Run: headless pygame with SDL's dummy video driver; simulated clock (each Clock.tick advances the game by its frame time, no real sleeping); random seed 0; keys injected as events and as key.get_pressed() state; no mouse input.
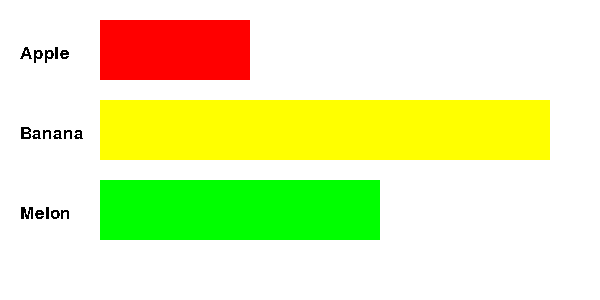
Frame 1 of 4 · flips 1–60 · no input
Frame 2 of 4 · flips 61–180 · tapped SPACE, RETURN · held RIGHT (→), D · screen unchanged from frame 1, image omitted
Frame 3 of 4 · flips 181–300 · held DOWN (↓), S · screen unchanged from frame 2, image omitted
Frame 4 of 4 · flips 301–420 · held LEFT (←), A, UP (↑), W · screen unchanged from frame 3, image omitted

The pygame program that drew these frames:

import pygame

pygame.init() 

Display = pygame.display.set_mode((600,300))

pygame.display.set_caption("Bar Graph")
pygame.display.update()

white = (255,255,255)
black = (0,0,0)
red = (255, 0, 0)
green = (0, 255, 0)
yellow = (255, 255, 0)

# You will be visualizing this data.
# (Label, Color of the bar, Length of the bar)
data = [('Apple',red,15), ('Banana',yellow,45), ('Melon',green,28)]


# Design your own Class
# The class should be initialized with the label, color, and length of each item in the 'data' list.
# The class should have a function(or multiple functions) to draw a bar graph.
class Bar:
	def __init__ (self, name, color, num, y_coord):
		self.name = name
		self.color = color
		self.length = num
		self.y = y_coord
		# display parameter is same for all 3 bars
		# for making rectangle: pygame.draw.rect(Surface, color, Rect, width=0)
		# "Rect" param == [x-coord start, y-coord start, rect width, rect height]
	def drawGraph(self, display):
		pygame.draw.rect(display, self.color, [100, self.y, self.length * 10, 60])

loopCond = True
while loopCond:
	Display.fill(white)
	bar_y = 20
	text_y = 45

	for item in data:
		fruitBar = Bar(item[0], item[1], item[2], bar_y)
		fruitBar.drawGraph(Display)
		bar_y += 80

		f = pygame.font.Font (None, 25) # select text font and font size
		text = f.render(fruitBar.name, False, black) # (text contents, anti-alias ???, color)
		Display.blit(text, (20, text_y)) # put the text on the screen!
		text_y += 80

	# Write the codes to draw a graph based on 'data' list.

	pygame.display.update()


	for event in pygame.event.get():
		if event.type == pygame.QUIT:
			loopCond = False


pygame.quit()
quit()
